Labelled photos from "data", an image-classification folder in DenizAltunkapan/greek-letters-cnn. The possible labels are: alpha, beta, chi, delta, epsilon, eta, gamma, iota, kappa, lambda, lamda, omega, omicron, phi, psi, rho, sigma, tau, theta, upsilon, zeta.

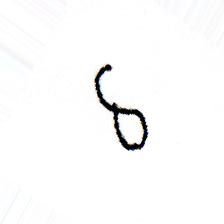
Label: delta

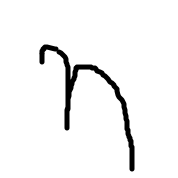
Label: eta

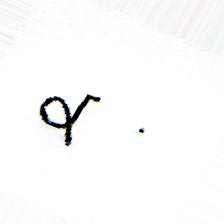
Label: alpha

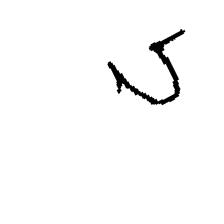
Label: upsilon

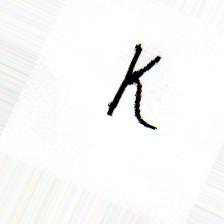
Label: kappa

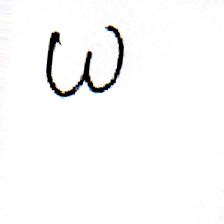
Label: omega
